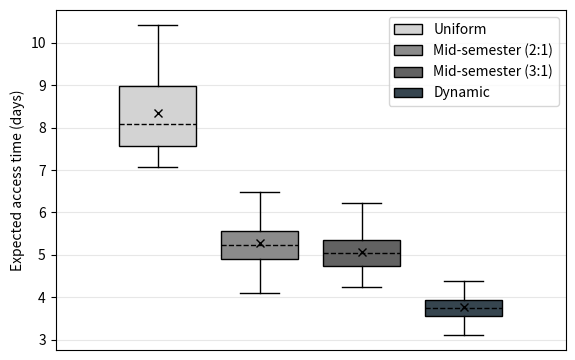

Write the Python code that produced this figure. (Note: this script raises an exception after producing the figure.)
# -*- coding: utf-8 -*-
"""
Created on April '20'

[redacted]
"""
#%%

# Import libraries
import matplotlib.pyplot as plt
import numpy as np
import pandas as pd
 
#%%
path="C:\\Users\\<user>\\Desktop\\CAPS_Paper3\\OL Images\\Matplotlib_Images\\"
Dyn_8_4=np.array([4.3900923408717,3.77488001533228,3.65683655951233,3.560663810963,3.93497745724651,3.78715171367794,3.71638013974579,3.65372693982899,3.52223458104721,3.72646739497319,3.51914314339282,4.00882569538859,3.41755270563801,3.54478357256661,3.69950712960179,3.83018352035592,4.23478155733677,3.67909747006514,3.74248339674853,3.21112951537752,3.7995996194742,3.84928842512908,3.5253108877206,4.13694345836506,3.79583224106091,4.39071038243269,3.73860166730726,3.12237008304566,4.04502890722104,3.30624261906793,4.22221098124165,3.95306589263621])
Uni_8_4=np.array([10.4084843955387,9.34468010582045,9.58522839415061,9.86592668056372,8.12378833380826,8.00270252709804,7.25914497577021,7.22583256182129,8.38989287773111,8.95226766801557,8.54625508948945,7.09279700398968,7.57587299354791,7.08236937912519,7.59951761018208,10.0571159587179,8.56575206623095,7.95940841406109,9.10289959793726,8.05234666948941,9.73823536430406,10.3210706130871,7.937269045141,7.72885190858107,7.23685411652824,7.69867331243855,7.56599775257374,7.47079743808427,8.23294804174074,7.22915273832231,8.27247789265235,8.69905751352684])
Smart_21 = np.array([6.4875435216886,5.55963653364009,5.5378669573472,5.18787773827957,5.92522477765109,5.15471471909679,4.9269437837455,4.7676154910001,5.30130605898911,5.04381370739986,5.38239469599147,5.76615498703939,5.38133233216579,4.09790256645617,4.7189511666607,5.61862442069422,6.22082946610881,5.15970783036801,4.70214339723045,4.45847256045855,4.79253597494149,6.3519689150777,5.42062187961622,5.53536139501712,5.15812447813332,4.58188825010073,5.28018807585611,5.08168084332822,5.20952923252659,4.54009423017166,6.12067819983476,5.61950288807162])
Smart_31 = np.array([4.96649495285826,5.26375123319136,5.97258392607759,5.15225385830926,5.4945439051705,5.3380206828457,5.00169536107784,5.15414934777285,5.09990954747907,5.42101882242714,4.74864051620516,4.55767436486415,4.53172356348204,4.45493463809609,4.236716074228,6.21400963723209,5.83076558608209,5.14271140452254,4.80120688913196,4.92787266434161,4.32263054990519,5.41866037592087,4.98959151438791,4.77377625113532,5.10828898888937,5.01069488539622,4.46625915024491,5.34391507231251,4.41128183658691,4.69219621099882,6.02339489731034,5.38107303714497])
#%%
data=[Uni_8_4,Smart_21,Smart_31,Dyn_8_4]

fig = plt.figure(figsize=(6,4))

# #change fatness
xl=0  
xu=1

#change distance from ends
# s=3
# positions=[(xu-xl)/s,(((xu-xl)/s)+(xu-(xu-xl)/s))/2,xu-(xu-xl)/s]
# Creating axes instance
ax = fig.add_axes([0.1, 0.1, .85, .85])#if stating two args 1 then axis will not show

# fig, ax = plt.subplots(nrows=1, ncols=2, figsize=(9, 4))
# Creating plot
bp = plt.boxplot(data,patch_artist=True,positions=[0.2,0.4,0.6,0.8],showmeans=True,showfliers=False,
                 meanprops={"marker":"x","markeredgecolor":"black"},
                 medianprops=dict(linestyle='dashed', linewidth=1, color='black')
                 )


colors = ['#d3d3d3','#8b8b8b', '#626262','#36454f']
 
for patch, color in zip(bp['boxes'], colors):
    patch.set_facecolor(color)

# bp['boxes'][1].set(hatch = '--')

plt.xlim(xl,xu)
plt.grid(axis = 'y',alpha=0.3)

plt.tick_params(
    axis='x',          # changes apply to the x-axis
    which='both',      # both major and minor ticks are affected
    bottom=False,      # ticks along the bottom edge are off
    top=False,         # ticks along the top edge are off
    labelbottom=False) 

# plt.xlabel('categories')
plt.ylabel('Expected access time (days)')

ax.legend(bp["boxes"], ["Uniform","Mid-semester (2:1)", "Mid-semester (3:1)","Dynamic"], loc='upper right')

fig1 = plt.gcf()

# show plot
plt.plot()
#%%
import os
directory_of_python_script = os.path.dirname(os.path.abspath(__file__))
#%%
fig1.savefig(os.path.join(directory_of_python_script, "EAT-8pct_BP.pdf"),dpi=100)  
fig1.show()
# %%
